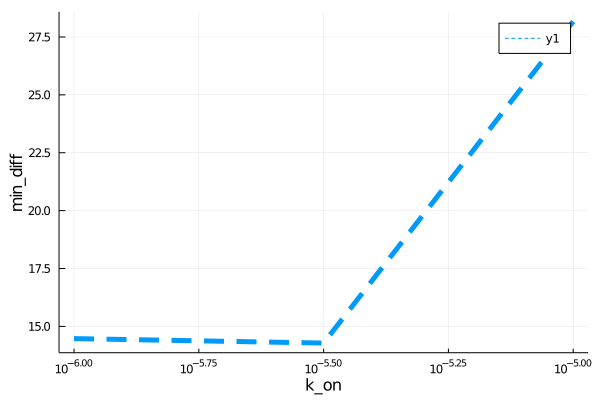

Source data for this figure (header and first rows):
para, error
1.0e-6, 14.47
3.162277660168379e-6, 14.28
1.0e-5, 28.17
